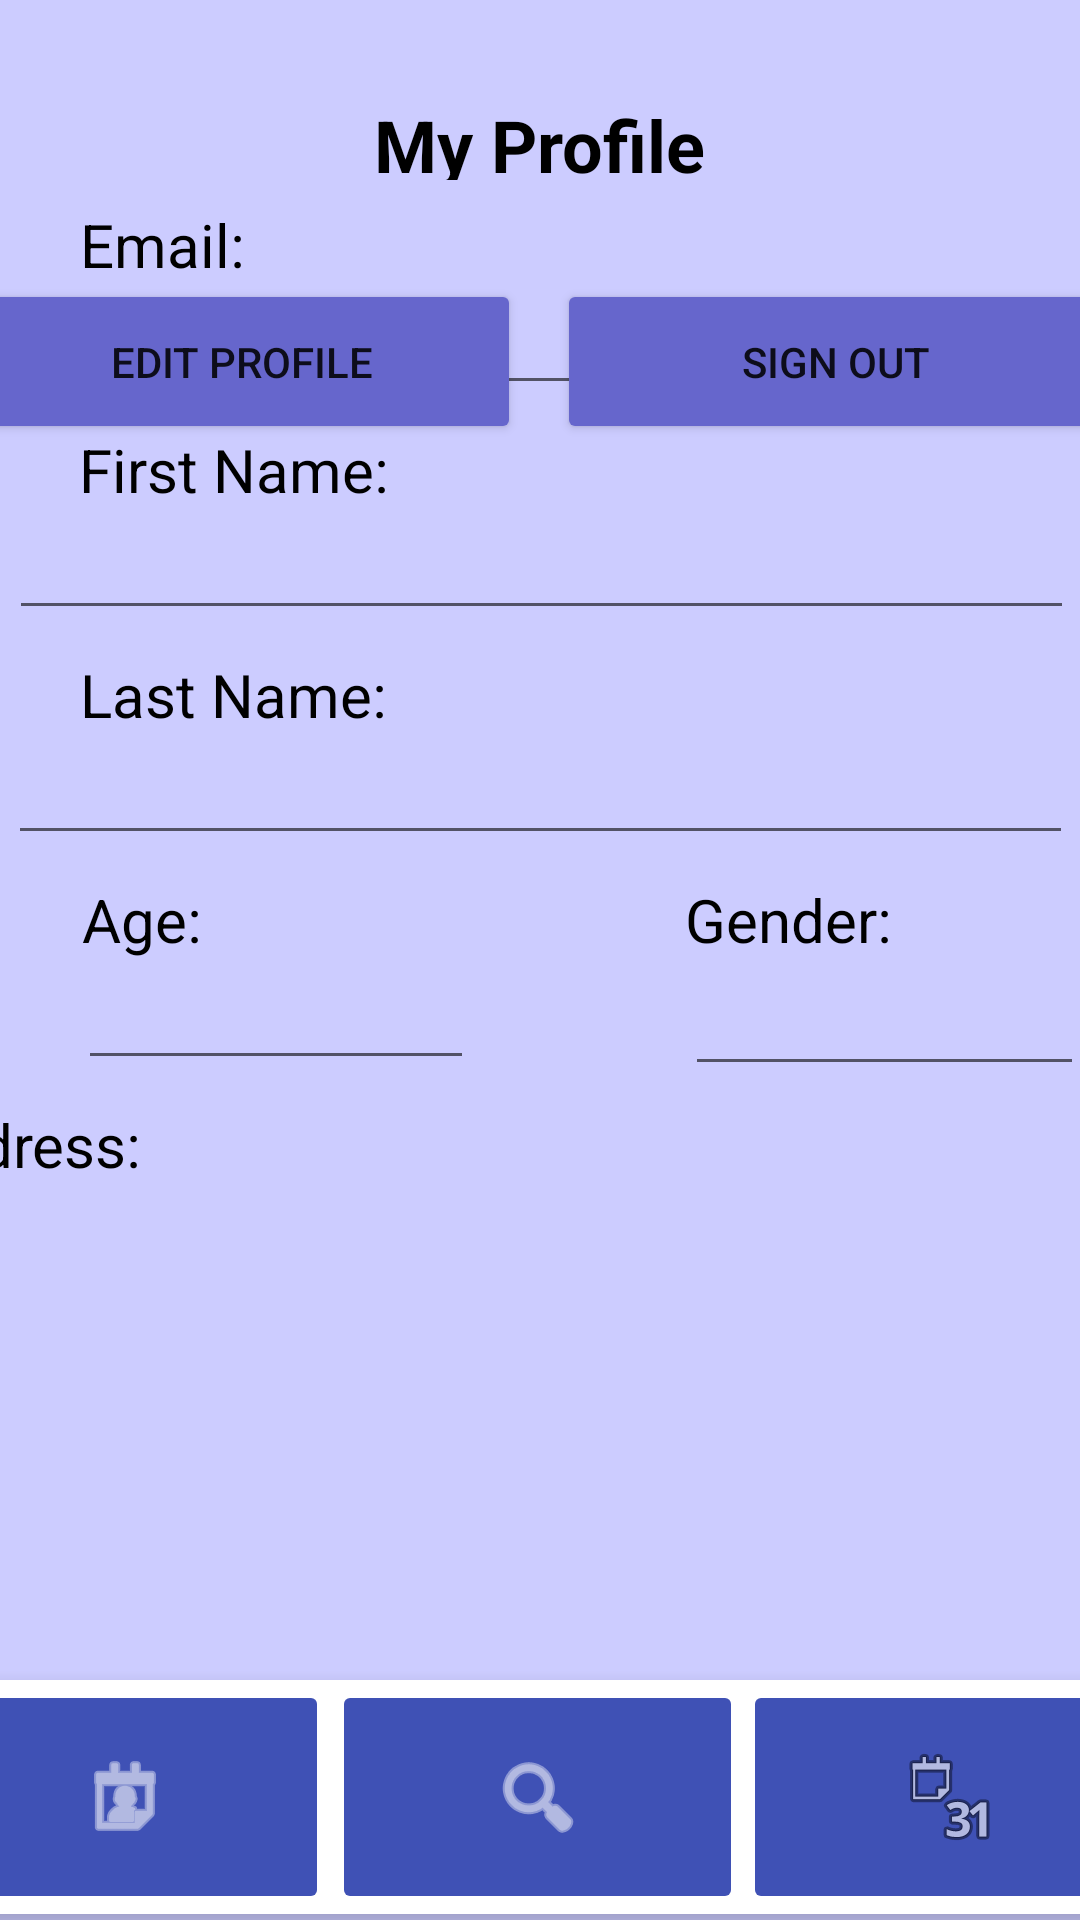

Write the Android layout XML for this screen, with the resource values it uses.
<!-- AndroidManifest.xml: application theme Theme.FindMyTherapist -->
<!-- res/layout/activity_client_profile.xml -->
<?xml version="1.0" encoding="utf-8"?>
<androidx.constraintlayout.widget.ConstraintLayout xmlns:android="http://schemas.android.com/apk/res/android"
    xmlns:app="http://schemas.android.com/apk/res-auto"
    xmlns:tools="http://schemas.android.com/tools"
    android:layout_width="match_parent"
    android:layout_height="match_parent"
    android:background="#ccccff"
    tools:context=".ClientProfile">

    <TextView
        android:id="@+id/textView6"
        android:layout_width="wrap_content"
        android:layout_height="0dp"
        android:layout_marginTop="8dp"
        android:text="Email: "
        android:textColor="#000000"
        android:textSize="20sp"
        app:layout_constraintEnd_toEndOf="parent"
        app:layout_constraintHorizontal_bias="0.089"
        app:layout_constraintStart_toStartOf="parent"
        app:layout_constraintTop_toBottomOf="@+id/textView13" />

    <TextView
        android:id="@+id/textView2"
        android:layout_width="wrap_content"
        android:layout_height="0dp"
        android:layout_marginTop="8dp"
        android:layout_marginEnd="308dp"
        android:text="Address: "
        android:textColor="#000000"
        android:textSize="20sp"
        app:layout_constraintEnd_toEndOf="parent"
        app:layout_constraintTop_toBottomOf="@+id/ageClientDisplay" />

    <EditText
        android:id="@+id/clientEmailDisplay"
        android:layout_width="355dp"
        android:layout_height="40dp"
        android:ems="10"
        android:inputType="textPersonName"
        android:textColor="#575757"
        android:textColorHint="#575757"
        app:layout_constraintEnd_toEndOf="parent"
        app:layout_constraintStart_toStartOf="parent"
        app:layout_constraintTop_toBottomOf="@+id/textView6"
        tools:ignore="TouchTargetSizeCheck,SpeakableTextPresentCheck" />

    <TextView
        android:id="@+id/textView13"
        android:layout_width="270dp"
        android:layout_height="28dp"
        android:layout_marginTop="32dp"
        android:text="My Profile"
        android:textAlignment="center"
        android:textAllCaps="false"
        android:textColor="#000000"
        android:textSize="24sp"
        android:textStyle="bold"
        app:layout_constraintEnd_toEndOf="parent"
        app:layout_constraintHorizontal_bias="0.497"
        app:layout_constraintStart_toStartOf="parent"
        app:layout_constraintTop_toTopOf="parent" />

    <TextView
        android:id="@+id/textView100"
        android:layout_width="wrap_content"
        android:layout_height="0dp"
        android:layout_marginTop="8dp"
        android:text="First Name: "
        android:textColor="#000000"
        android:textSize="20sp"
        app:layout_constraintEnd_toEndOf="parent"
        app:layout_constraintHorizontal_bias="0.105"
        app:layout_constraintStart_toStartOf="parent"
        app:layout_constraintTop_toBottomOf="@+id/clientEmailDisplay" />

    <EditText
        android:id="@+id/clientFnameDisplay"
        android:layout_width="355dp"
        android:layout_height="40dp"
        android:ems="10"
        android:inputType="textPersonName"
        android:textColor="#575757"
        android:textColorHint="#575757"
        app:layout_constraintEnd_toEndOf="parent"
        app:layout_constraintHorizontal_bias="0.571"
        app:layout_constraintStart_toStartOf="parent"
        app:layout_constraintTop_toBottomOf="@+id/textView100"
        tools:ignore="TouchTargetSizeCheck,SpeakableTextPresentCheck" />

    <EditText
        android:id="@+id/clientLnameDisplay"
        android:layout_width="355dp"
        android:layout_height="40dp"
        android:ems="10"
        android:inputType="textPersonName"
        android:textColor="#575757"
        android:textColorHint="#575757"
        app:layout_constraintEnd_toEndOf="parent"
        app:layout_constraintStart_toStartOf="parent"
        app:layout_constraintTop_toBottomOf="@+id/textView4"
        tools:ignore="TouchTargetSizeCheck,SpeakableTextPresentCheck" />

    <EditText
        android:id="@+id/genderClientDisplay"
        android:layout_width="133dp"
        android:layout_height="42dp"
        android:ems="10"
        android:inputType="textPersonName"
        android:textColor="#575757"
        android:textColorHint="#575757"
        app:layout_constraintEnd_toEndOf="parent"
        app:layout_constraintHorizontal_bias="0.0"
        app:layout_constraintStart_toStartOf="@+id/textView3"
        app:layout_constraintTop_toBottomOf="@+id/textView3"
        tools:ignore="TouchTargetSizeCheck,SpeakableTextPresentCheck" />

    <TextView
        android:id="@+id/textView4"
        android:layout_width="wrap_content"
        android:layout_height="wrap_content"
        android:layout_marginTop="8dp"
        android:text="Last Name: "
        android:textColor="#000000"
        android:textSize="20sp"
        app:layout_constraintEnd_toEndOf="parent"
        app:layout_constraintHorizontal_bias="0.105"
        app:layout_constraintStart_toStartOf="parent"
        app:layout_constraintTop_toBottomOf="@+id/clientFnameDisplay" />

    <TextView
        android:id="@+id/textView5"
        android:layout_width="wrap_content"
        android:layout_height="wrap_content"
        android:layout_marginTop="8dp"
        android:text="Age: "
        android:textColor="#000000"
        android:textSize="20sp"
        app:layout_constraintEnd_toEndOf="parent"
        app:layout_constraintHorizontal_bias="0.087"
        app:layout_constraintStart_toStartOf="parent"
        app:layout_constraintTop_toBottomOf="@+id/clientLnameDisplay" />

    <TextView
        android:id="@+id/textView3"
        android:layout_width="wrap_content"
        android:layout_height="wrap_content"
        android:layout_marginStart="156dp"
        android:layout_marginTop="8dp"
        android:text="Gender: "
        android:textColor="#000000"
        android:textSize="20sp"
        app:layout_constraintStart_toEndOf="@+id/textView5"
        app:layout_constraintTop_toBottomOf="@+id/clientLnameDisplay" />

    <EditText
        android:id="@+id/ageClientDisplay"
        android:layout_width="132dp"
        android:layout_height="40dp"
        android:ems="10"
        android:inputType="number"
        android:textColorHint="#575757"
        app:layout_constraintEnd_toEndOf="parent"
        app:layout_constraintHorizontal_bias="0.114"
        app:layout_constraintStart_toStartOf="parent"
        app:layout_constraintTop_toBottomOf="@+id/textView5"
        tools:ignore="SpeakableTextPresentCheck,TouchTargetSizeCheck" />

    <Button
        android:id="@+id/editClientProfileButton"
        android:layout_width="186dp"
        android:layout_height="55dp"
        android:layout_marginStart="16dp"
        android:layout_marginTop="56dp"
        android:layout_marginEnd="6dp"
        android:backgroundTint="#6666cc"
        android:text="Edit Profile"
        app:layout_constraintEnd_toStartOf="@+id/signOutClientButton"
        app:layout_constraintStart_toStartOf="parent"
        app:layout_constraintTop_toBottomOf="@+id/clientAddress" />

    <Button
        android:id="@+id/signOutClientButton"
        android:layout_width="186dp"
        android:layout_height="55dp"
        android:layout_marginStart="6dp"
        android:layout_marginTop="56dp"
        android:layout_marginEnd="17dp"
        android:backgroundTint="#6666cc"
        android:text="Sign Out"
        app:layout_constraintEnd_toEndOf="parent"
        app:layout_constraintStart_toEndOf="@+id/editClientProfileButton"
        app:layout_constraintTop_toBottomOf="@+id/clientAddress" />

    <com.google.android.material.bottomnavigation.BottomNavigationView
        android:layout_width="413dp"
        android:layout_height="78dp"
        android:layout_marginBottom="2dp"
        app:layout_constraintBottom_toBottomOf="parent"
        app:layout_constraintEnd_toEndOf="parent"
        app:layout_constraintStart_toStartOf="parent">

        <ImageButton
            android:id="@+id/clientProfileIM"
            android:layout_width="136dp"
            android:layout_height="match_parent"
            android:backgroundTint="#3F51B5"
            app:srcCompat="@android:drawable/ic_menu_my_calendar"
            app:tint="#FFFFFF"
            tools:ignore="SpeakableTextPresentCheck,TouchTargetSizeCheck" />

        <ImageButton
            android:id="@+id/searchTherapistIM"
            android:layout_width="137dp"
            android:layout_height="match_parent"
            android:layout_marginStart="137dp"
            android:backgroundTint="#3F51B5"
            app:srcCompat="@android:drawable/ic_menu_search"
            app:tint="#FFFFFF"
            tools:ignore="SpeakableTextPresentCheck" />

        <ImageButton
            android:id="@+id/clientAppointmentIM"
            android:layout_width="135dp"
            android:layout_height="match_parent"
            android:layout_marginStart="274dp"
            android:backgroundTint="#3F51B5"
            app:srcCompat="@android:drawable/ic_menu_month"
            tools:ignore="SpeakableTextPresentCheck" />
    </com.google.android.material.bottomnavigation.BottomNavigationView>

    <TextView
        android:id="@+id/clientAddress"
        android:layout_width="331dp"
        android:layout_height="37dp"
        android:layout_marginStart="16dp"
        android:text=""
        app:layout_constraintStart_toStartOf="parent"
        app:layout_constraintTop_toBottomOf="@+id/timeDisplayTV" />

</androidx.constraintlayout.widget.ConstraintLayout>
<!-- resources referenced by this layout -->
<resources>
  <style name="Theme.FindMyTherapist" parent="Theme.MaterialComponents.DayNight.DarkActionBar">
          
          <item name="colorPrimary">@color/purple_500</item>
          <item name="colorPrimaryVariant">@color/purple_700</item>
          <item name="colorOnPrimary">@color/white</item>
          
          <item name="colorSecondary">@color/teal_200</item>
          <item name="colorSecondaryVariant">@color/teal_700</item>
          <item name="colorOnSecondary">@color/black</item>
          
          <item name="android:statusBarColor" tools:targetApi="l">?attr/colorPrimaryVariant</item>
          
      </style>
  <!-- not gathered from this repository: default colours our renderer supplied (Android Studio template values) -->
  <color name="purple_500">#FF6200EE</color>
  <color name="purple_700">#FF3700B3</color>
  <color name="teal_200">#FF03DAC5</color>
  <color name="teal_700">#FF018786</color>
  <color name="black">#FF000000</color>
  <color name="white">#FFFFFFFF</color>
</resources>
